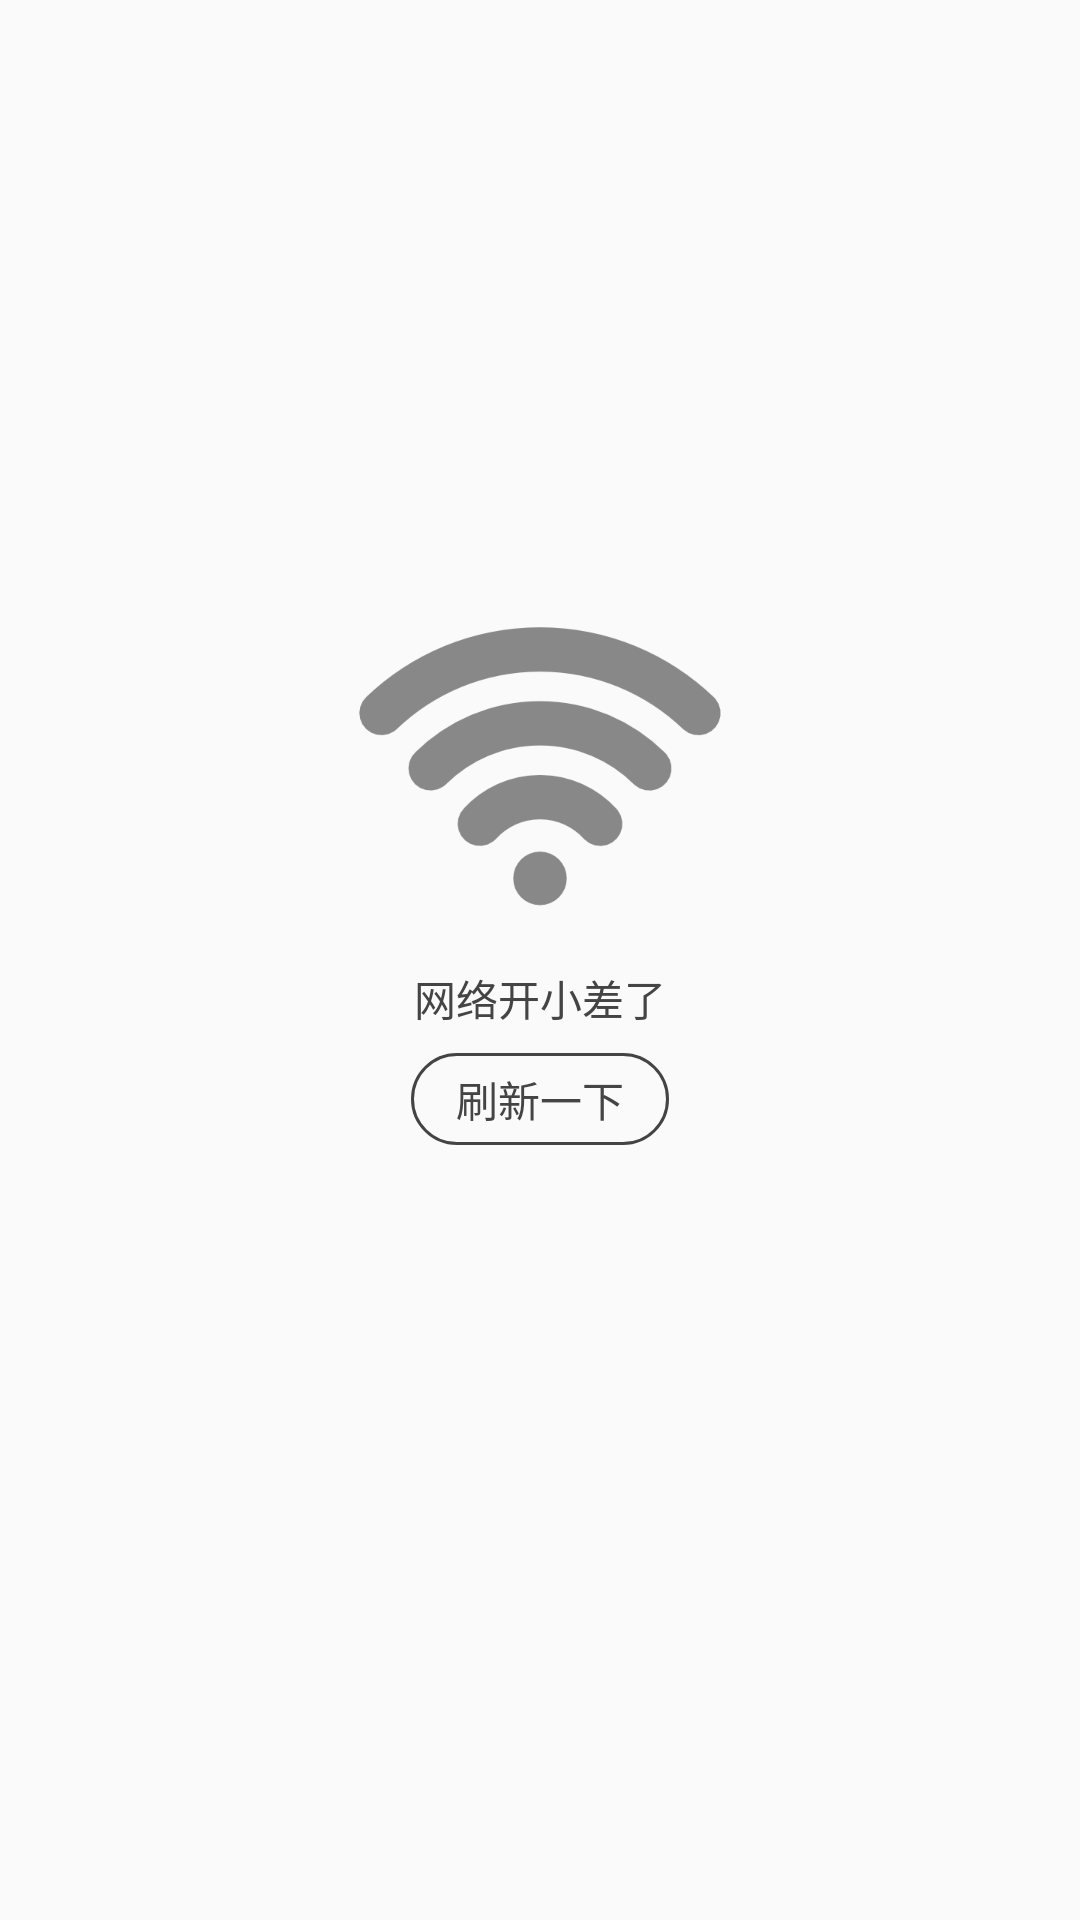

Layout XML and referenced resources for this Android screen:
<!-- AndroidManifest.xml: application theme AppTheme -->
<!-- res/layout/dialog_error.xml -->
<?xml version="1.0" encoding="utf-8"?>
<android.support.constraint.ConstraintLayout
    xmlns:android="http://schemas.android.com/apk/res/android"
    xmlns:app="http://schemas.android.com/apk/res-auto"
    xmlns:tools="http://schemas.android.com/tools"
    android:clickable="true"

    android:layout_width="match_parent"
    android:layout_height="match_parent">
    <View
        android:id="@+id/view"
        android:layout_width="1px"
        android:layout_height="match_parent"/>

    <View
        android:id="@+id/view2"
        android:layout_width="match_parent"
        android:layout_height="1px"/>

    <TextView
        android:textColor="#444"
        android:id="@+id/textView"
        android:layout_width="wrap_content"
        android:layout_height="wrap_content"
        android:text="网络开小差了"
        app:layout_constraintBottom_toBottomOf="parent"
        app:layout_constraintEnd_toEndOf="parent"
        app:layout_constraintStart_toStartOf="parent"
        app:layout_constraintTop_toBottomOf="@+id/view2"
        app:layout_constraintVertical_bias="0.52"/>

    <ImageView
        android:tint="#888"
        android:id="@+id/imageView"
        android:layout_width="wrap_content"
        android:layout_height="wrap_content"
        android:layout_marginEnd="8dp"
        android:layout_marginStart="8dp"
        app:layout_constraintBottom_toTopOf="@+id/textView"
        app:layout_constraintEnd_toEndOf="parent"
        app:layout_constraintStart_toStartOf="parent"
        app:srcCompat="@mipmap/net"/>

    <TextView
        android:id="@+id/click"
        android:paddingLeft="15dp"
        android:paddingRight="15dp"
       android:paddingTop="5dp"
        android:paddingBottom="5dp"
        android:textColor="#444"
        android:background="@drawable/shape_cor5_stro_e13437"
        android:gravity="center"
        android:layout_width="wrap_content"
        android:layout_height="wrap_content"
        android:layout_marginEnd="8dp"
        android:layout_marginStart="8dp"
        android:layout_marginTop="8dp"
        android:text="刷新一下"
        app:layout_constraintEnd_toEndOf="parent"
        app:layout_constraintStart_toStartOf="parent"
        app:layout_constraintTop_toBottomOf="@+id/textView"/>
</android.support.constraint.ConstraintLayout>
<!-- resources referenced by this layout -->
<resources>
  <!-- drawable shape_cor5_stro_e13437 (drawable) -->
  <?xml version="1.0" encoding="utf-8"?>
  <shape xmlns:android="http://schemas.android.com/apk/res/android">
      <corners android:radius="15dp"/>
      <stroke android:width="1dp" android:color="#444"/>
  </shape>
  <!-- mipmap net: png bitmap (mipmap-xxxhdpi, 12324 bytes) -->
  <style name="AppTheme" parent="Theme.AppCompat.Light.NoActionBar">
          
          <item name="colorPrimary">@color/colorPrimary</item>
          <item name="colorPrimaryDark">@color/colorPrimaryDark</item>
          <item name="colorAccent">@color/colorAccent</item>
      </style>
  <!-- not gathered from this repository: default colours our renderer supplied (Android Studio template values) -->
  <color name="colorPrimary">#FF6200EE</color>
  <color name="colorPrimaryDark">#FF3700B3</color>
  <color name="colorAccent">#FF03DAC5</color>
</resources>
